Image classification data set "Dataset" (harsh-surya/Projects on GitHub). Class labels (8): fist, next gesture, one finger, palm, previous gesture, swing, three fingers, two fingers.

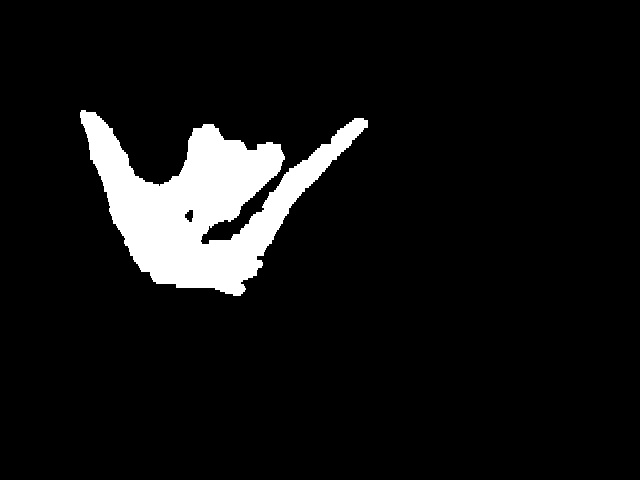
Label: swing

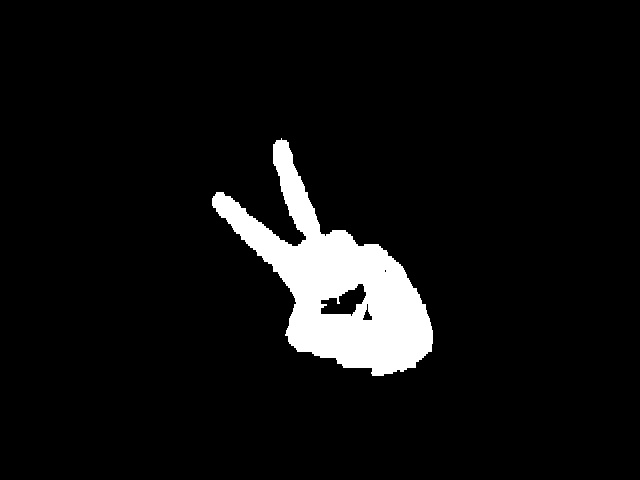
Label: two fingers

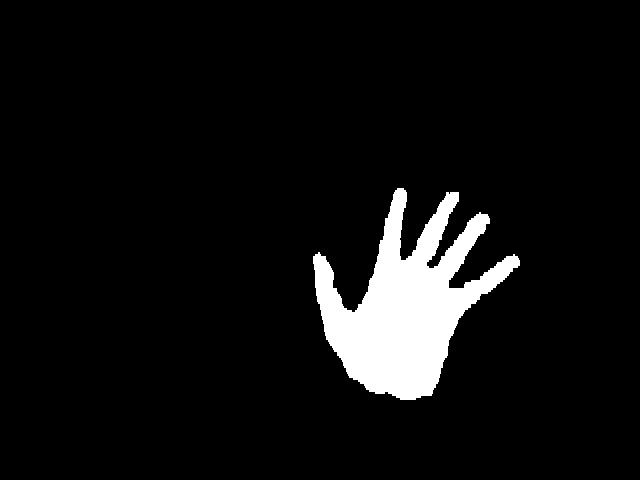
Label: palm

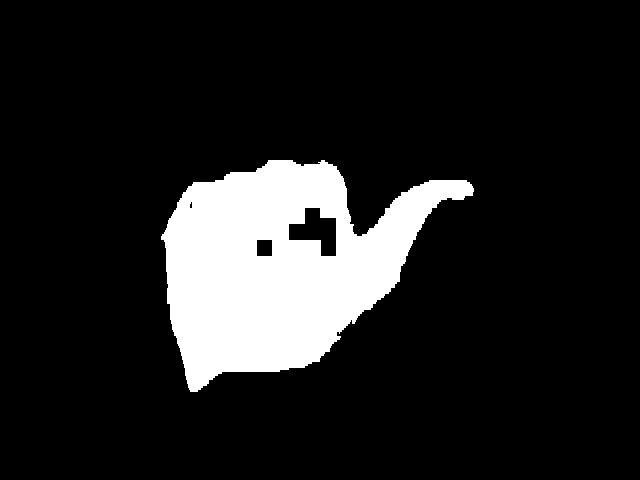
Label: next gesture

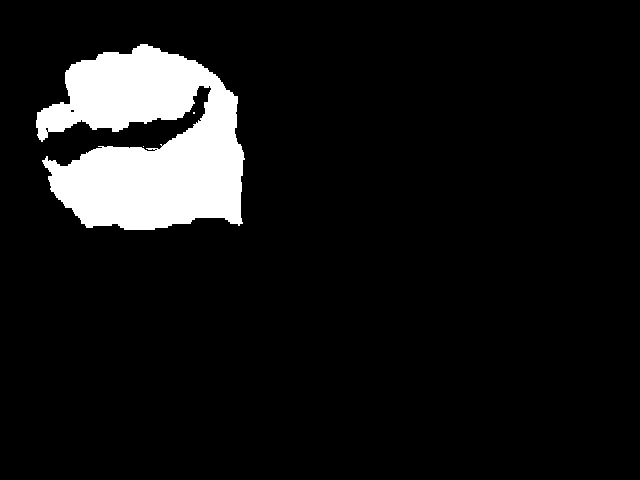
Label: fist

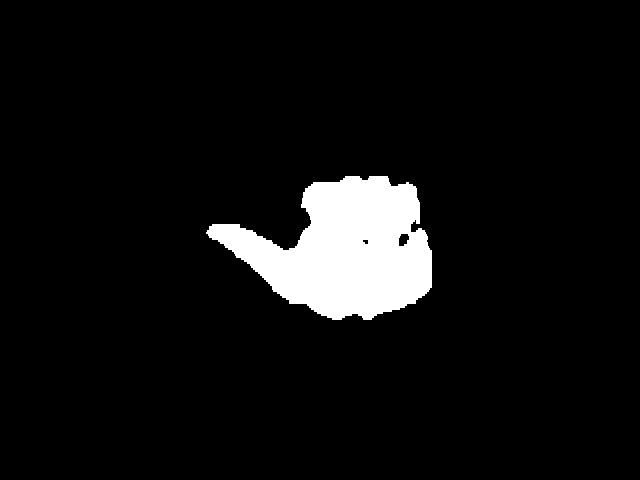
Label: previous gesture
